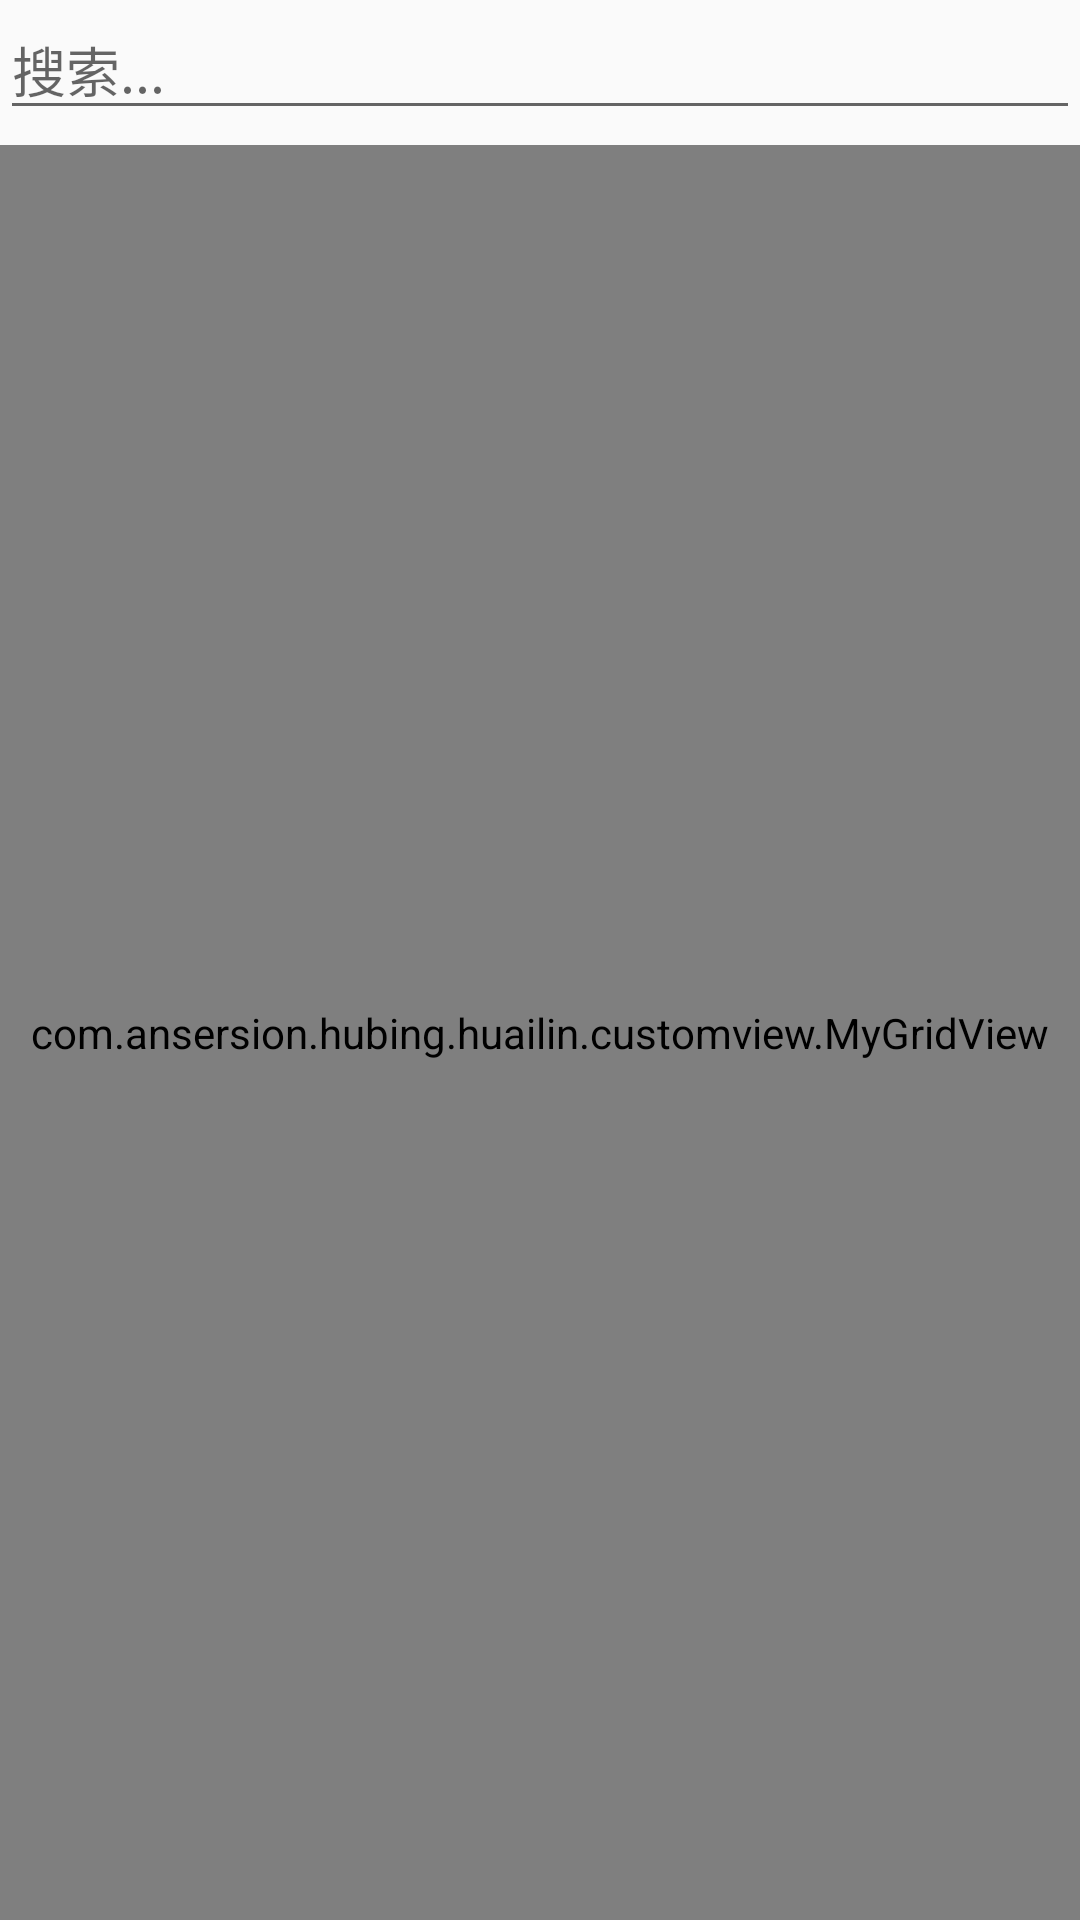

Produce the Android XML layout that renders to this screen, including the resource entries it uses.
<!-- AndroidManifest.xml: application theme AppTheme -->
<!-- res/layout/classify_listview_header_gridview.xml -->
<?xml version="1.0" encoding="utf-8"?>

<LinearLayout xmlns:android="http://schemas.android.com/apk/res/android"
    android:orientation="vertical" android:layout_width="match_parent"
    android:layout_height="match_parent">

    <EditText
        android:layout_width="match_parent"
        android:layout_height="wrap_content"
        android:singleLine="true"
        android:maxLines="1"
        android:hint="@string/search"/>

    <com.ansersion.hubing.huailin.customview.MyGridView
        android:id="@+id/id_grid_view_list_view_header"
        android:layout_width="match_parent"
        android:layout_height="match_parent"
        android:layout_marginTop="5dp"
        android:layout_gravity="center"
        android:gravity="center"
        android:numColumns="4" />

</LinearLayout>
<!-- resources referenced by this layout -->
<resources>
  <string name="search">搜索...</string>
  <style name="AppTheme" parent="Theme.AppCompat.Light.DarkActionBar">
          
          <item name="colorPrimary">@color/colorPrimary</item>
          <item name="colorPrimaryDark">@color/colorPrimaryDark</item>
          <item name="colorAccent">@color/colorAccent</item>
      </style>
  <color name="colorPrimary">#3F51B5</color>
  <color name="colorPrimaryDark">#303F9F</color>
  <color name="colorAccent">#FF4081</color>
</resources>
